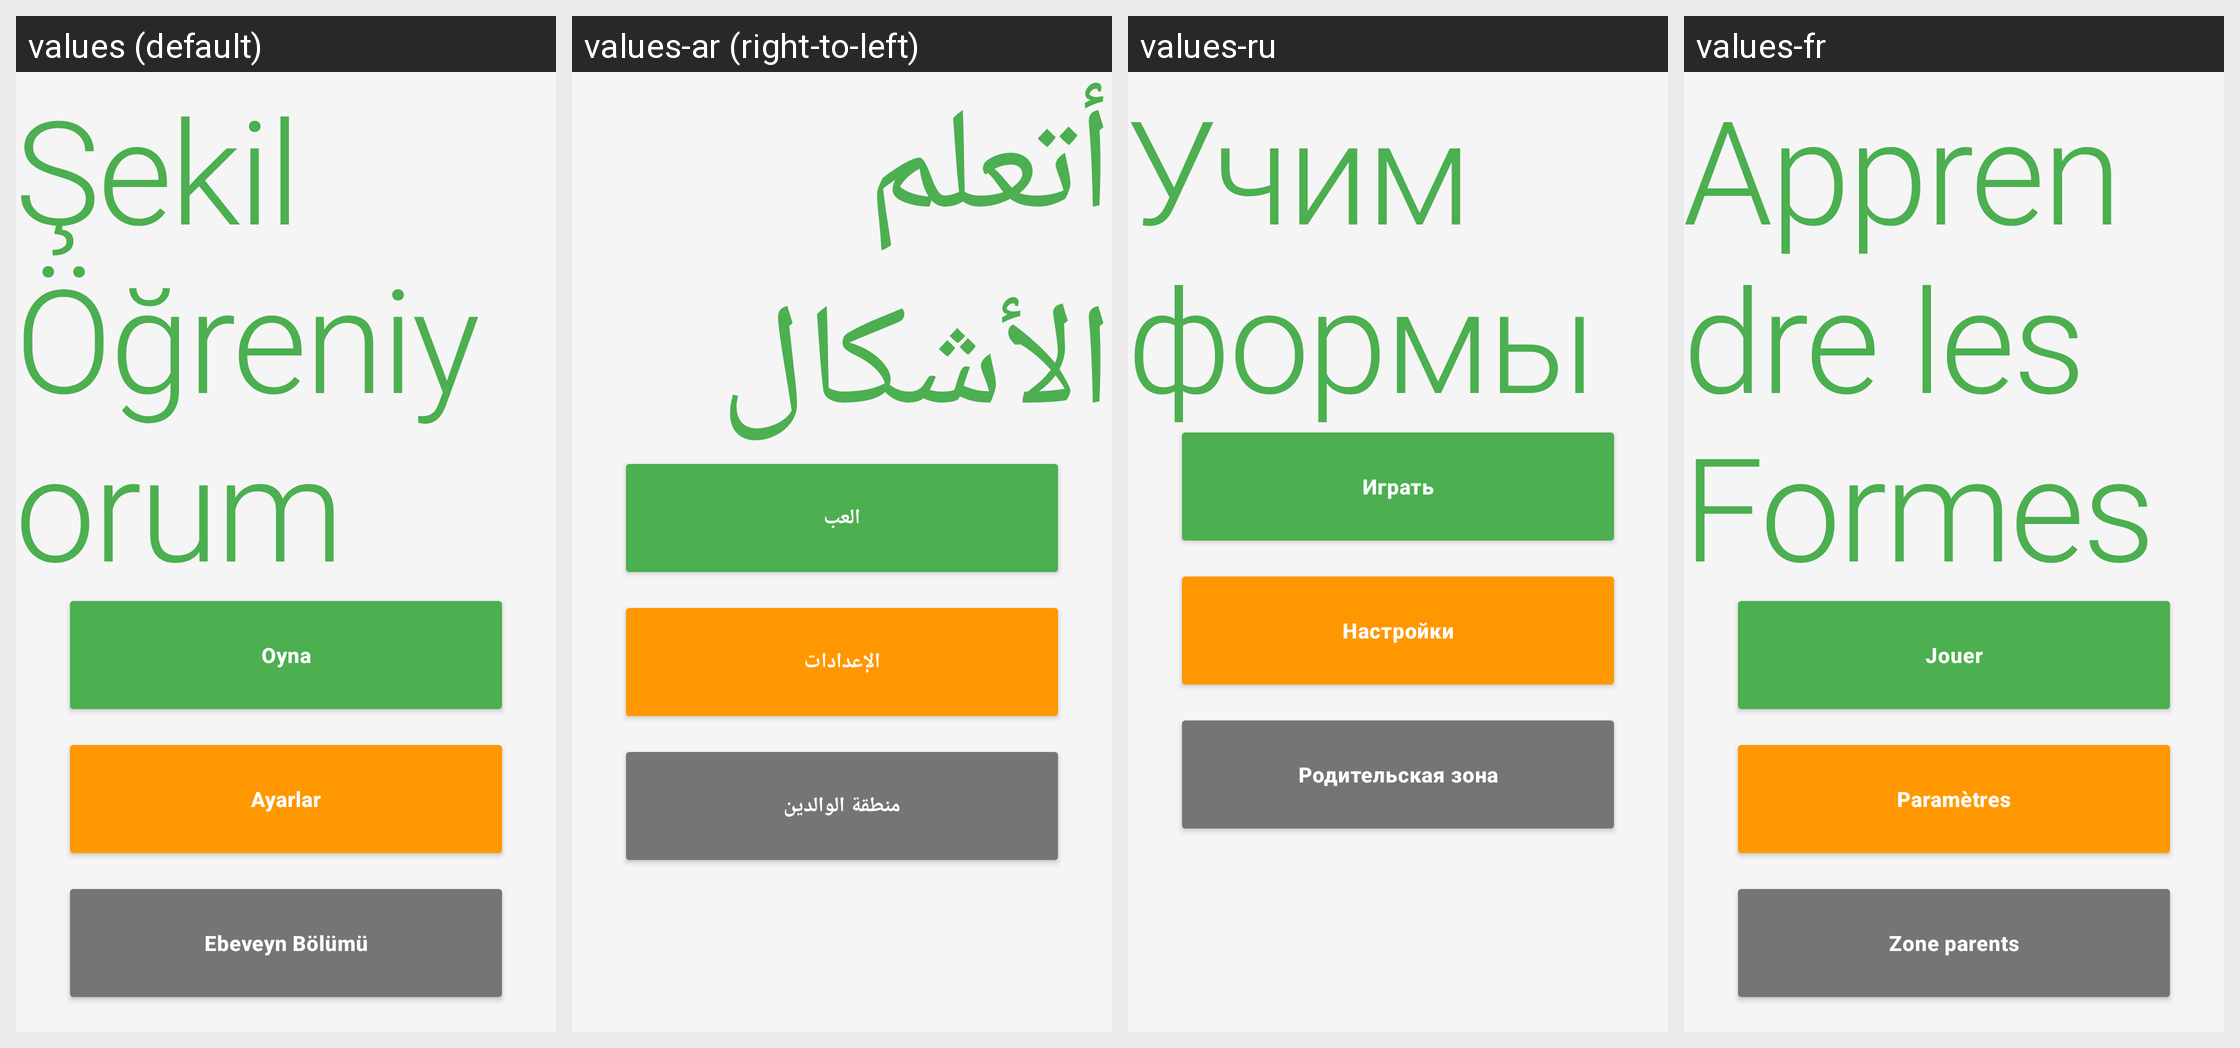

Here is an Android app screen in its default locale and in the app's own translations. Write out the translated-string differences for the strings that appear on this screen.
Android screen res/layout/fragment_main_menu.xml rendered under 4 locales, left to right: values (default), values-ar (right-to-left), values-ru, values-fr. Device: Nexus 5 (rendered at 1080×1920; each locale shown at half size, 540×960, under a caption strip naming it); theme Theme.ShapeLearning.
Other locales in the repository, not shown: values-de, values-en, values-es.
Strings drawn on this screen, with the default value and each locale's value (text and hints the layout hard-codes, and strings that could not be matched under every locale, appear in the picture but are not listed):

app_name
  values: Şekil Öğreniyorum
  values-ar: أتعلم الأشكال
  values-ru: Учим формы
  values-fr: Apprendre les Formes

play
  values: Oyna
  values-ar: العب
  values-ru: Играть
  values-fr: Jouer

settings
  values: Ayarlar
  values-ar: الإعدادات
  values-ru: Настройки
  values-fr: Paramètres

parent_zone
  values: Ebeveyn Bölümü
  values-ar: منطقة الوالدين
  values-ru: Родительская зона
  values-fr: Zone parents
